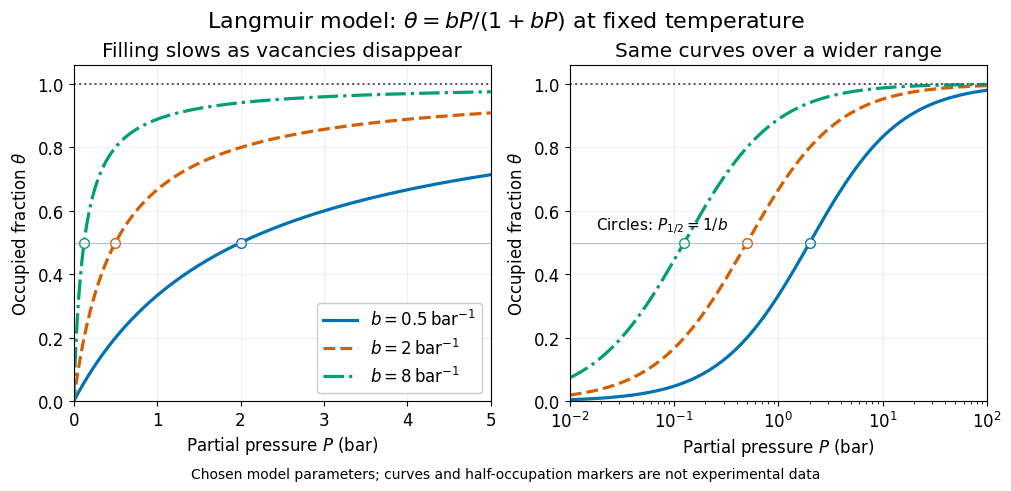

Generate this figure with matplotlib: (Note: this script raises an exception after producing the figure.)
"""Original Langmuir model curves; Python 3.14, matplotlib 3.10.7, numpy 2.3.5.

Run from _media; emits langmuir-adsorption-isotherms.png in the CWD.
Chosen coefficients are illustrative, not fits to historical observations.
"""
from pathlib import Path

import matplotlib.pyplot as plt
import numpy as np


def main():
    plt.rcParams.update({"font.size": 12, "font.family": "DejaVu Sans"})
    fig, axes = plt.subplots(1, 2, figsize=(10, 4.8), layout="constrained", facecolor="white")
    coefficients = (0.5, 2.0, 8.0)
    colors = ("#0072b2", "#d55e00", "#009e73")
    styles = ("-", "--", "-.")
    for ax, logarithmic in zip(axes, (False, True)):
        pressure = np.geomspace(0.01, 100, 800) if logarithmic else np.linspace(0, 5, 600)
        for b, color, style in zip(coefficients, colors, styles):
            coverage = b * pressure / (1 + b * pressure)
            ax.plot(pressure, coverage, color=color, linestyle=style, linewidth=2.3,
                    label=rf"$b={b:g}\,\mathrm{{bar}}^{{-1}}$")
            ax.plot(1 / b, 0.5, "o", color=color, markerfacecolor="white", markersize=7)
        ax.axhline(1, color="#475569", linestyle=":", linewidth=1.4)
        ax.axhline(0.5, color="#94a3b8", linewidth=0.8, alpha=0.7)
        ax.set(xlabel=r"Partial pressure $P$ (bar)", ylabel=r"Occupied fraction $\theta$", ylim=(0, 1.06))
        ax.grid(alpha=0.2)
        if logarithmic:
            ax.set_xscale("log")
            ax.set_xlim(0.01, 100)
            ax.set_title("Same curves over a wider range")
            ax.text(0.018, 0.54, r"Circles: $P_{1/2}=1/b$", fontsize=11)
        else:
            ax.set_xlim(0, 5)
            ax.set_title("Filling slows as vacancies disappear")
            ax.legend(loc="lower right", framealpha=1)
    fig.suptitle(r"Langmuir model: $\theta=bP/(1+bP)$ at fixed temperature", fontsize=16)
    fig.supxlabel("Chosen model parameters; curves and half-occupation markers are not experimental data", fontsize=10)
    fig.savefig(Path(__file__).stem + ".png", dpi=120, facecolor="white")
    plt.close(fig)


if __name__ == "__main__":
    main()
